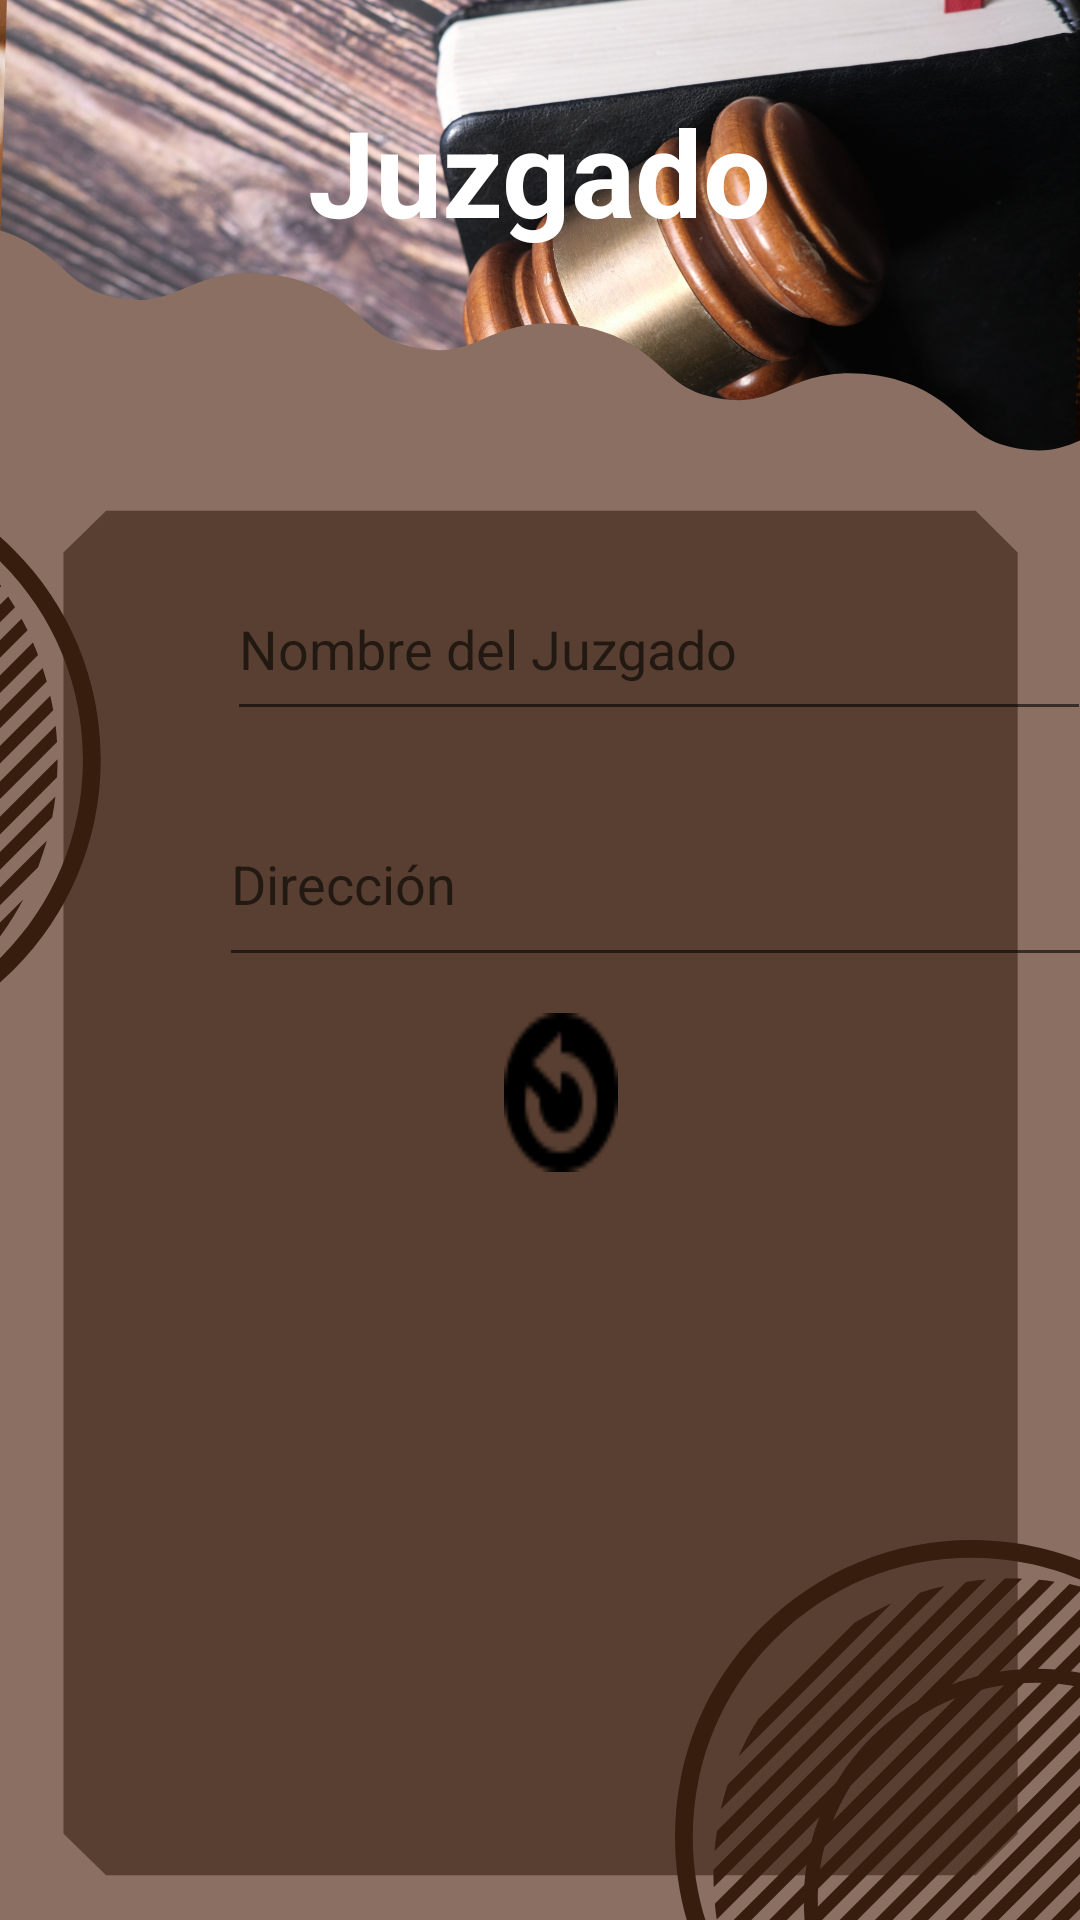

The Android layout XML behind this screen, and the referenced resources:
<!-- AndroidManifest.xml: application theme Theme.PDM_2021_II_P3_PROYECTO3 -->
<!-- res/layout/activity_juzgado.xml -->
<?xml version="1.0" encoding="utf-8"?>
<androidx.constraintlayout.widget.ConstraintLayout xmlns:android="http://schemas.android.com/apk/res/android"
    xmlns:app="http://schemas.android.com/apk/res-auto"
    xmlns:tools="http://schemas.android.com/tools"
    android:layout_width="match_parent"
    android:layout_height="match_parent"
    android:background="@drawable/fondo2"
    android:textAlignment="center"
    tools:context=".AbogadoActivity"
    tools:layout_editor_absoluteX="7dp"
    tools:layout_editor_absoluteY="26dp">

    <TextView
        android:id="@+id/txv"
        android:layout_width="wrap_content"
        android:layout_height="wrap_content"
        android:layout_marginTop="51dp"
        android:layout_marginBottom="102dp"
        android:text="Juzgado"
        android:textColor="@color/white"
        android:textSize="40dp"
        android:textStyle="normal|bold"
        app:layout_constraintBottom_toTopOf="@+id/txtNombreJuzgado"
        app:layout_constraintEnd_toEndOf="parent"
        app:layout_constraintStart_toStartOf="parent"
        app:layout_constraintTop_toTopOf="parent" />


    <EditText
        android:id="@+id/txtNombreJuzgado"
        android:layout_width="288dp"
        android:layout_height="58dp"
        android:layout_marginBottom="17dp"
        android:ems="10"
        android:hint="Nombre del Juzgado"
        android:inputType="textPersonName"
        android:textColor="@color/white"
        app:layout_constraintBottom_toTopOf="@+id/txtDireccionJuzgado"
        app:layout_constraintEnd_toEndOf="@+id/txtDireccionJuzgado"
        app:layout_constraintStart_toStartOf="@+id/txtDireccionJuzgado"
        app:layout_constraintTop_toBottomOf="@+id/txv" />

    <EditText
        android:id="@+id/txtDireccionJuzgado"
        android:layout_width="293dp"
        android:layout_height="65dp"
        android:layout_marginBottom="62dp"
        android:ems="10"
        android:hint="Dirección"
        android:inputType="textPersonName"
        android:textColor="@color/white"
        app:layout_constraintBottom_toTopOf="@+id/lvwJuzgado"
        app:layout_constraintStart_toStartOf="@+id/btnGuardarJuzgado"
        app:layout_constraintTop_toBottomOf="@+id/txtNombreJuzgado" />

    <Button
        android:id="@+id/btnEliminarJuzgado"
        android:layout_width="0dp"
        android:layout_height="56dp"
        android:layout_marginTop="12dp"
        android:layout_marginEnd="49dp"
        android:background="@drawable/eliminar"
        android:backgroundTint="@color/purple_700"
        app:layout_constraintEnd_toEndOf="parent"
        app:layout_constraintStart_toEndOf="@+id/btnActualizarJuzgado"
        app:layout_constraintTop_toBottomOf="@+id/txtDireccionJuzgado" />

    <Button
        android:id="@+id/btnGuardarJuzgado"
        android:layout_width="0dp"
        android:layout_height="53dp"
        android:layout_marginStart="73dp"
        android:layout_marginTop="12dp"
        android:layout_marginEnd="57dp"
        android:background="@drawable/guardar"
        android:backgroundTint="@color/purple_700"
        app:layout_constraintEnd_toStartOf="@+id/btnActualizarJuzgado"
        app:layout_constraintStart_toStartOf="parent"
        app:layout_constraintTop_toBottomOf="@+id/txtDireccionJuzgado" />

    <Button
        android:id="@+id/btnActualizarJuzgado"
        android:layout_width="0dp"
        android:layout_height="53dp"
        android:layout_marginTop="12dp"
        android:layout_marginEnd="67dp"
        android:background="@drawable/actualizar"
        android:backgroundTint="@color/purple_700"
        app:layout_constraintEnd_toStartOf="@+id/btnEliminarJuzgado"
        app:layout_constraintStart_toEndOf="@+id/btnGuardarJuzgado"
        app:layout_constraintTop_toBottomOf="@+id/txtDireccionJuzgado" />

    <ListView
        android:id="@+id/lvwJuzgado"
        android:layout_width="339dp"
        android:layout_height="245dp"
        android:layout_marginStart="26dp"
        android:layout_marginEnd="26dp"
        android:layout_marginBottom="28dp"
        app:layout_constraintBottom_toBottomOf="parent"
        app:layout_constraintEnd_toEndOf="parent"
        app:layout_constraintStart_toStartOf="parent"
        app:layout_constraintTop_toBottomOf="@+id/txtDireccionJuzgado" />

</androidx.constraintlayout.widget.ConstraintLayout>
<!-- resources referenced by this layout -->
<resources>
  <color name="purple_700">#20160A</color>
  <color name="white">#FFFFFFFF</color>
  <!-- drawable actualizar: png bitmap (drawable, 773 bytes) -->
  <!-- drawable fondo2: png bitmap (drawable, 548634 bytes) -->
  <style name="Theme.PDM_2021_II_P3_PROYECTO3" parent="Theme.MaterialComponents.DayNight.DarkActionBar">
          
          <item name="colorPrimary">@color/purple_500</item>
          <item name="colorPrimaryVariant">@color/purple_700</item>
          <item name="colorOnPrimary">@color/white</item>
          
          <item name="colorSecondary">@color/teal_200</item>
          <item name="colorSecondaryVariant">@color/teal_700</item>
          <item name="colorOnSecondary">@color/black</item>
          
          <item name="android:statusBarColor" tools:targetApi="l">?attr/colorPrimaryVariant</item>
          
      </style>
  <color name="purple_500">#000000</color>
  <color name="teal_200">#D36C35</color>
  <color name="teal_700">#876601</color>
  <color name="black">#FF000000</color>
</resources>
